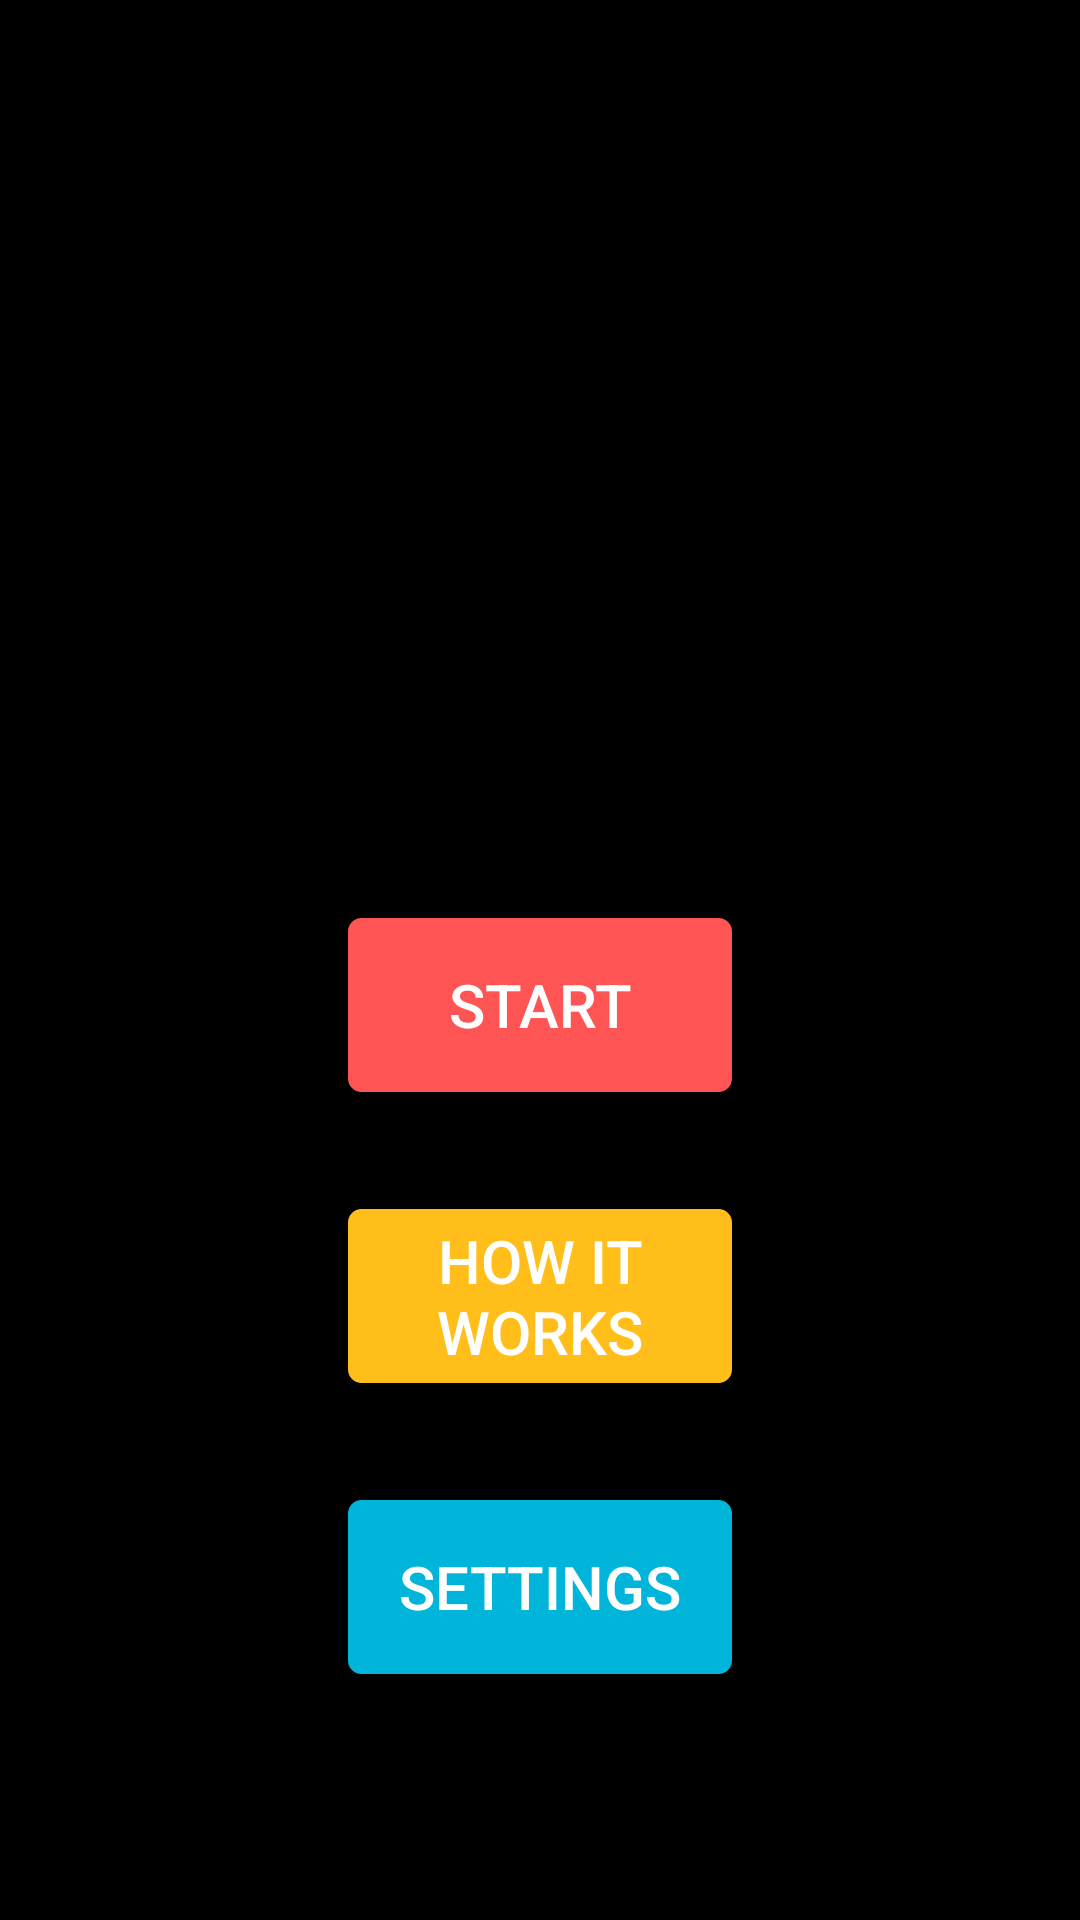

Produce the Android XML layout that renders to this screen, including the resource entries it uses.
<!-- AndroidManifest.xml: application theme AppTheme -->
<!-- res/layout/activity_menu.xml -->
<?xml version="1.0" encoding="utf-8"?>
<RelativeLayout xmlns:android="http://schemas.android.com/apk/res/android"
    xmlns:tools="http://schemas.android.com/tools" android:layout_width="match_parent"
    android:layout_height="match_parent"
    android:background="#000"
    tools:context="com.androidmate.anuj.memoryenhancer.MenuActivity">

    <ImageView
        android:layout_width="200dp"
        android:layout_height="200dp"
        android:id="@+id/ivMenu"
        android:layout_marginTop="65dp"
        android:src="@drawable/brain9"
        android:layout_alignParentTop="true"
        android:layout_centerHorizontal="true" />

    <Button
        android:layout_width="130dp"
        android:layout_height="60dp"
        android:text="Start"
        android:textSize="20dp"
        android:background="@drawable/shape"
        android:textColor="#fff"

        android:layout_below="@+id/ivMenu"
        android:layout_marginTop="40dp"
        android:id="@+id/btStart"
        android:layout_centerVertical="true"
        android:layout_centerHorizontal="true" />

    <Button
        android:layout_width="130dp"
        android:layout_height="60dp"
        android:text="How It Works"
        android:id="@+id/btHowItWorks"
        android:textSize="20dp"
        android:textColor="#fff"
        android:background="@drawable/yellowbutton"
        android:layout_below="@+id/btStart"
        android:layout_alignRight="@+id/btStart"
        android:layout_alignEnd="@+id/btStart"
        android:layout_marginTop="37dp" />

    <Button
        android:layout_width="130dp"
        android:layout_height="60dp"
        android:text="Settings"
        android:id="@+id/btSettings"
        android:textSize="20dp"
        android:textColor="#fff"
        android:background="@drawable/shape2"
        android:layout_below="@+id/btHowItWorks"
        android:layout_alignRight="@+id/btStart"
        android:layout_alignEnd="@+id/btStart"
        android:layout_marginTop="37dp" />



</RelativeLayout>
<!-- resources referenced by this layout -->
<resources>
  <!-- drawable brain9: png bitmap (mipmap-xxxhdpi, 32521 bytes) -->
  <!-- drawable shape (drawable) -->
  <?xml version="1.0" encoding="UTF-8"?>
  <shape
      xmlns:android="http://schemas.android.com/apk/res/android"
      android:shape="rectangle">
  
      <corners android:radius="5dp" />
      <solid android:color="#ff5454" />
      <stroke
          android:width="1dip" />
  </shape>
  <!-- drawable shape2 (drawable) -->
  <?xml version="1.0" encoding="UTF-8"?>
  <shape
      xmlns:android="http://schemas.android.com/apk/res/android"
      android:shape="rectangle">
  
      <corners android:radius="5dp" />
      <solid android:color="#00b5d9" />
      <stroke
          android:width="1dip" />
  </shape>
  <!-- drawable yellowbutton (drawable) -->
  <?xml version="1.0" encoding="UTF-8"?>
  <shape
      xmlns:android="http://schemas.android.com/apk/res/android"
      android:shape="rectangle">
  
      <corners android:radius="5dp" />
      <solid android:color="#ffbe1a" />
      <stroke
          android:width="1dip" />
  </shape>
  <style name="AppTheme" parent="Theme.AppCompat.NoActionBar">
          
          <item name="android:textColor">#fff</item>
          <item name="android:layout_gravity" />
          <item name="android:textSize">20dp</item>
          <item name="colorPrimary">@color/colorPrimary</item>
          <item name="colorPrimaryDark">@color/colorPrimaryDark</item>
          <item name="colorAccent">@color/colorAccent</item>
      </style>
  <color name="colorPrimary">#1abc9c</color>
  <color name="colorPrimaryDark">#000</color>
  <color name="colorAccent">#FF4081</color>
</resources>
